Run: headless pygame with SDL's dummy video driver; simulated clock (each Clock.tick advances the game by its frame time, no real sleeping); random seed 0; keys injected as events and as key.get_pressed() state; no mouse input.
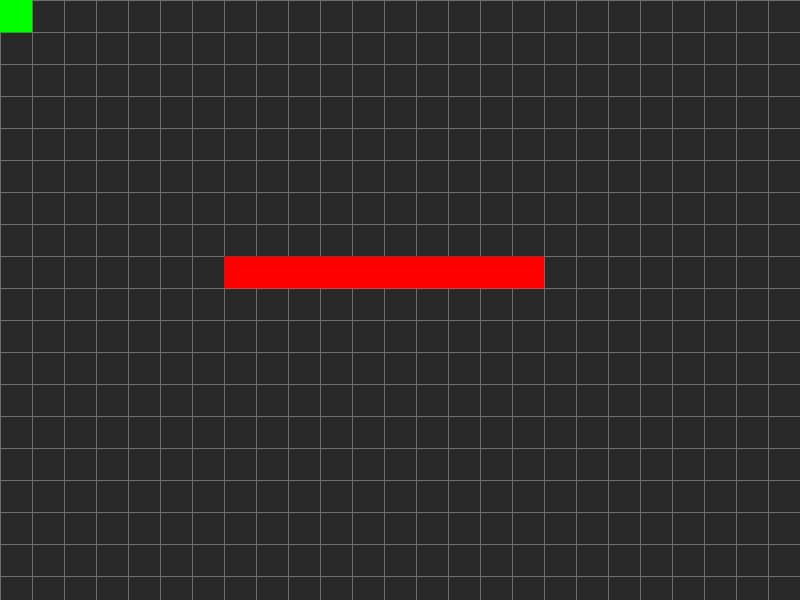
Frame 1 of 4 · flips 1–60 · no input
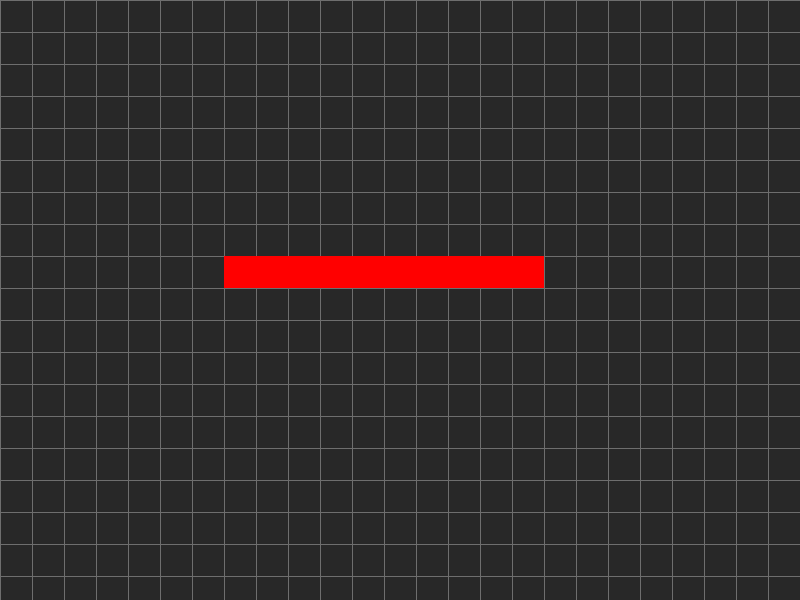
Frame 2 of 4 · flips 61–180 · tapped SPACE, RETURN · held RIGHT (→), D
Frame 3 of 4 · flips 181–300 · held DOWN (↓), S · screen unchanged from frame 2, image omitted
Frame 4 of 4 · flips 301–420 · held LEFT (←), A, UP (↑), W · screen unchanged from frame 3, image omitted

The pygame program that drew these frames:

# -*- coding: utf-8 -*-

"""

nov 2020

objectif :
    déplacement d'un personnage sur une map

Etape 2 :
    - gérer les collisions entre player et mur
    - dessiner le décor à partir d'un fichier map
"""

import pygame
import sys

# colors
WHITE = (255,255,255)
BLACK = (0,0,0)
RED = (255,0,0)
GREEN = (0,255,0)
YELLOW = (255,255,0)

DARKGREY = (40,40,40)
LIGHTGREY= (110,110,110)

BGCOLOR = DARKGREY

#
WIDTH = 800
HEIGHT = 600
TILESIZE = 32
FPS = 15

PLAYER_SPEED = 1

class Game():
    
    def __init__(self):
        pygame.init()
        self.clock = pygame.time.Clock()
        self.screen = pygame.display.set_mode((WIDTH,HEIGHT))
        pygame.display.set_caption("Moving on a map project")
        self.all_sprites = pygame.sprite.Group()
        self.walls = pygame.sprite.Group()
       
    def draw(self):
        self.screen.fill(BGCOLOR)
        self.draw_grid()
        self.all_sprites.draw(self.screen)
        pygame.display.update()
        
    def events(self):
        for event in pygame.event.get():
            if event.type == pygame.QUIT:
                pygame.quit()
                sys.exit()
    
    def draw_grid(self):
        for x in range(0, WIDTH, TILESIZE):
            pygame.draw.line(self.screen, LIGHTGREY, (x,0), (x,HEIGHT))
        for y in range(0, HEIGHT, TILESIZE):
            pygame.draw.line(self.screen, LIGHTGREY, (0,y), (WIDTH,y))
    
    def new(self):
        self.player = Player(0,0)
        self.all_sprites.add(self.player)
        
        for x in range(7,17):
            wall = Wall(x,8)
            self.walls.add(wall)
            self.all_sprites.add(wall)
        
    def get_keys(self):
        keys = pygame.key.get_pressed()
        if keys[pygame.K_RIGHT]:
            self.player.move(dx = PLAYER_SPEED)
        elif keys[pygame.K_LEFT]:
            self.player.move(dx = -PLAYER_SPEED)
        elif keys[pygame.K_DOWN]:
            self.player.move(dy = PLAYER_SPEED)
        elif keys[pygame.K_UP]:
            self.player.move(dy= -PLAYER_SPEED)
            
    def run(self):
        self.running = True
        while self.running:
            self.get_keys()
            self.all_sprites.update()    # à déplacer
            self.draw()
            self.events()
            self.clock.tick(FPS)
    
class Player(pygame.sprite.Sprite):
    
    def __init__(self, x, y):
        super().__init__()
        self.image = pygame.Surface((TILESIZE,TILESIZE))
        self.image.fill(GREEN)
        self.rect = self.image.get_rect()
        self.x = x
        self.y = y
        
    def move(self, dx = 0, dy = 0):
        self.x += dx
        self.y += dy
          
    def update(self):
        self.move()
        self.rect.x = self.x * TILESIZE
        self.rect.y = self.y * TILESIZE

class Wall(pygame.sprite.Sprite):
    
    def __init__(self, x, y):
        super().__init__()
        self.image = pygame.Surface((TILESIZE,TILESIZE))
        self.image.fill(RED)
        self.rect = self.image.get_rect()
        self.x = x
        self.y = y
        self.rect.x = self.x * TILESIZE
        self.rect.y = self.y * TILESIZE
       
        
game = Game()
while True:
    game.new()
    game.run()
